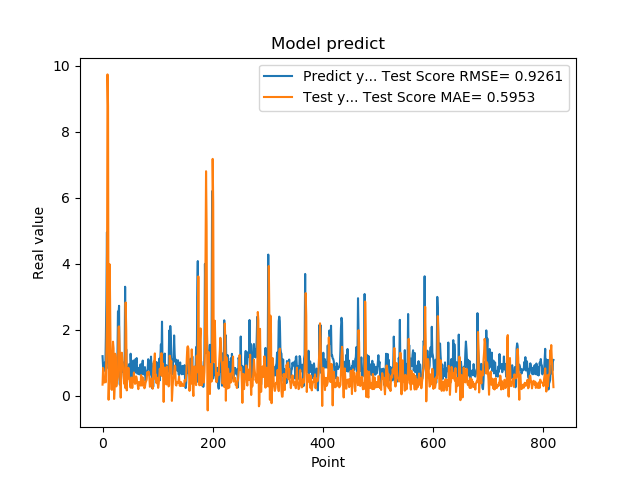

Values plotted in this chart, from the file beside it:
1.201630949974060059e+00, 3.381537986272852292e-01
8.802530169486999512e-01, 8.441673121989912154e-01
8.531429767608642578e-01, 7.328218869665554802e-01
7.591750025749206543e-01, 4.011555300810802915e-01
1.005007982254028320e+00, 5.270937683282163055e-01
7.687720060348510742e-01, 4.490675103018749170e-01
1.740013241767883301e+00, 4.082825511915707528e-01
2.913533687591552734e+00, 1.296497435425385758e+00
4.963075160980224609e+00, 2.500411348654711041e+00
1.471215128898620605e+00, 9.744669521588225081e+00
1.000648975372314453e+00, 8.783876802407549533e+00
8.220189809799194336e-01, -1.206448924658886368e-01
9.362199902534482643e-01, 5.368033587616405367e-01
5.486897230148315430e-01, 3.985548684629222738e+00
1.111255049705505371e+00, 2.319791879463123152e+00
7.148039937019348145e-01, 7.905976543650908850e-01
1.052167057991027832e+00, 1.984494655973428057e-01
8.955980539321898304e-01, 1.788390933835013463e-01
7.769405245780944824e-01, 1.167058128098400482e+00
5.699509978294372559e-01, 1.640389496103690892e+00
8.244060277938842773e-01, 1.436764868504795567e+00
5.800840258598327637e-01, -9.554846059845936712e-02
9.488009810447691761e-01, 2.431176264416193278e-01
7.918390035629272461e-01, 1.274883704893417180e+00
6.937990188598632812e-01, 1.164880849477420544e+00
6.834830045700073242e-01, 2.845960853276588431e-01
9.433320164680479847e-01, 4.393179836606741495e-01
1.032713770866394043e+00, 4.865060288851840720e-01
2.556216001510620117e+00, 5.740892099539851579e-01
2.464895963668823242e+00, 2.085146702270813002e+00
2.728049993515014204e+00, 2.105591965923732989e+00
3.558506965637206476e-01, 1.466933701172269622e+00
3.262020051479339600e-01, 6.494535117469220076e-01
3.781589865684509277e-01, -5.607345094202099978e-02
6.306380033493041992e-01, 1.156680749607602365e+00
8.854129910469055176e-01, 1.305882241544470634e+00
9.743152856826782227e-01, 1.159045114700883339e+00
7.307389974594116211e-01, 9.497834396083896236e-01
9.521890282630921520e-01, 6.822547756773138516e-01
1.011654973030090332e+00, 3.721072001425057563e-01
7.643579840660095215e-01, 4.810793273858967600e-01
3.306220054626464844e+00, 2.415029010318360536e-01
7.543110251426696777e-01, 2.828840657830350658e+00
1.409499049186706321e+00, 2.003519505956338431e+00
6.401469707489013672e-01, 1.632724052387662939e-01
8.640019893646240234e-01, 7.785952428382105772e-01
8.469420075416564941e-01, 5.192271603015101711e-01
7.976629734039306641e-01, 8.496443603424634894e-01
9.555831551551821068e-01, 5.422611314938201588e-01
9.546210169792175293e-01, 5.113091835701373267e-01
5.251880288124084473e-01, 3.656356682749322684e-01
1.275226235389709695e+00, 2.442919155778128515e-01
8.355640172958374023e-01, 5.545003116449269687e-01
7.640249729156494141e-01, 5.432539884130183072e-01
4.752210080623626154e-01, 2.369251663403011687e-01
7.414129972457885742e-01, 5.049357183641461910e-01
1.069700956344604492e+00, 4.943398153911239268e-01
7.892770171165466309e-01, 7.067635865607050372e-01
6.914690136909484863e-01, 4.395441578897029689e-01
7.093830108642578125e-01, 3.609176265411051521e-01
1.115731000900268555e+00, 3.932476508057934361e-01
... 759 more rows
